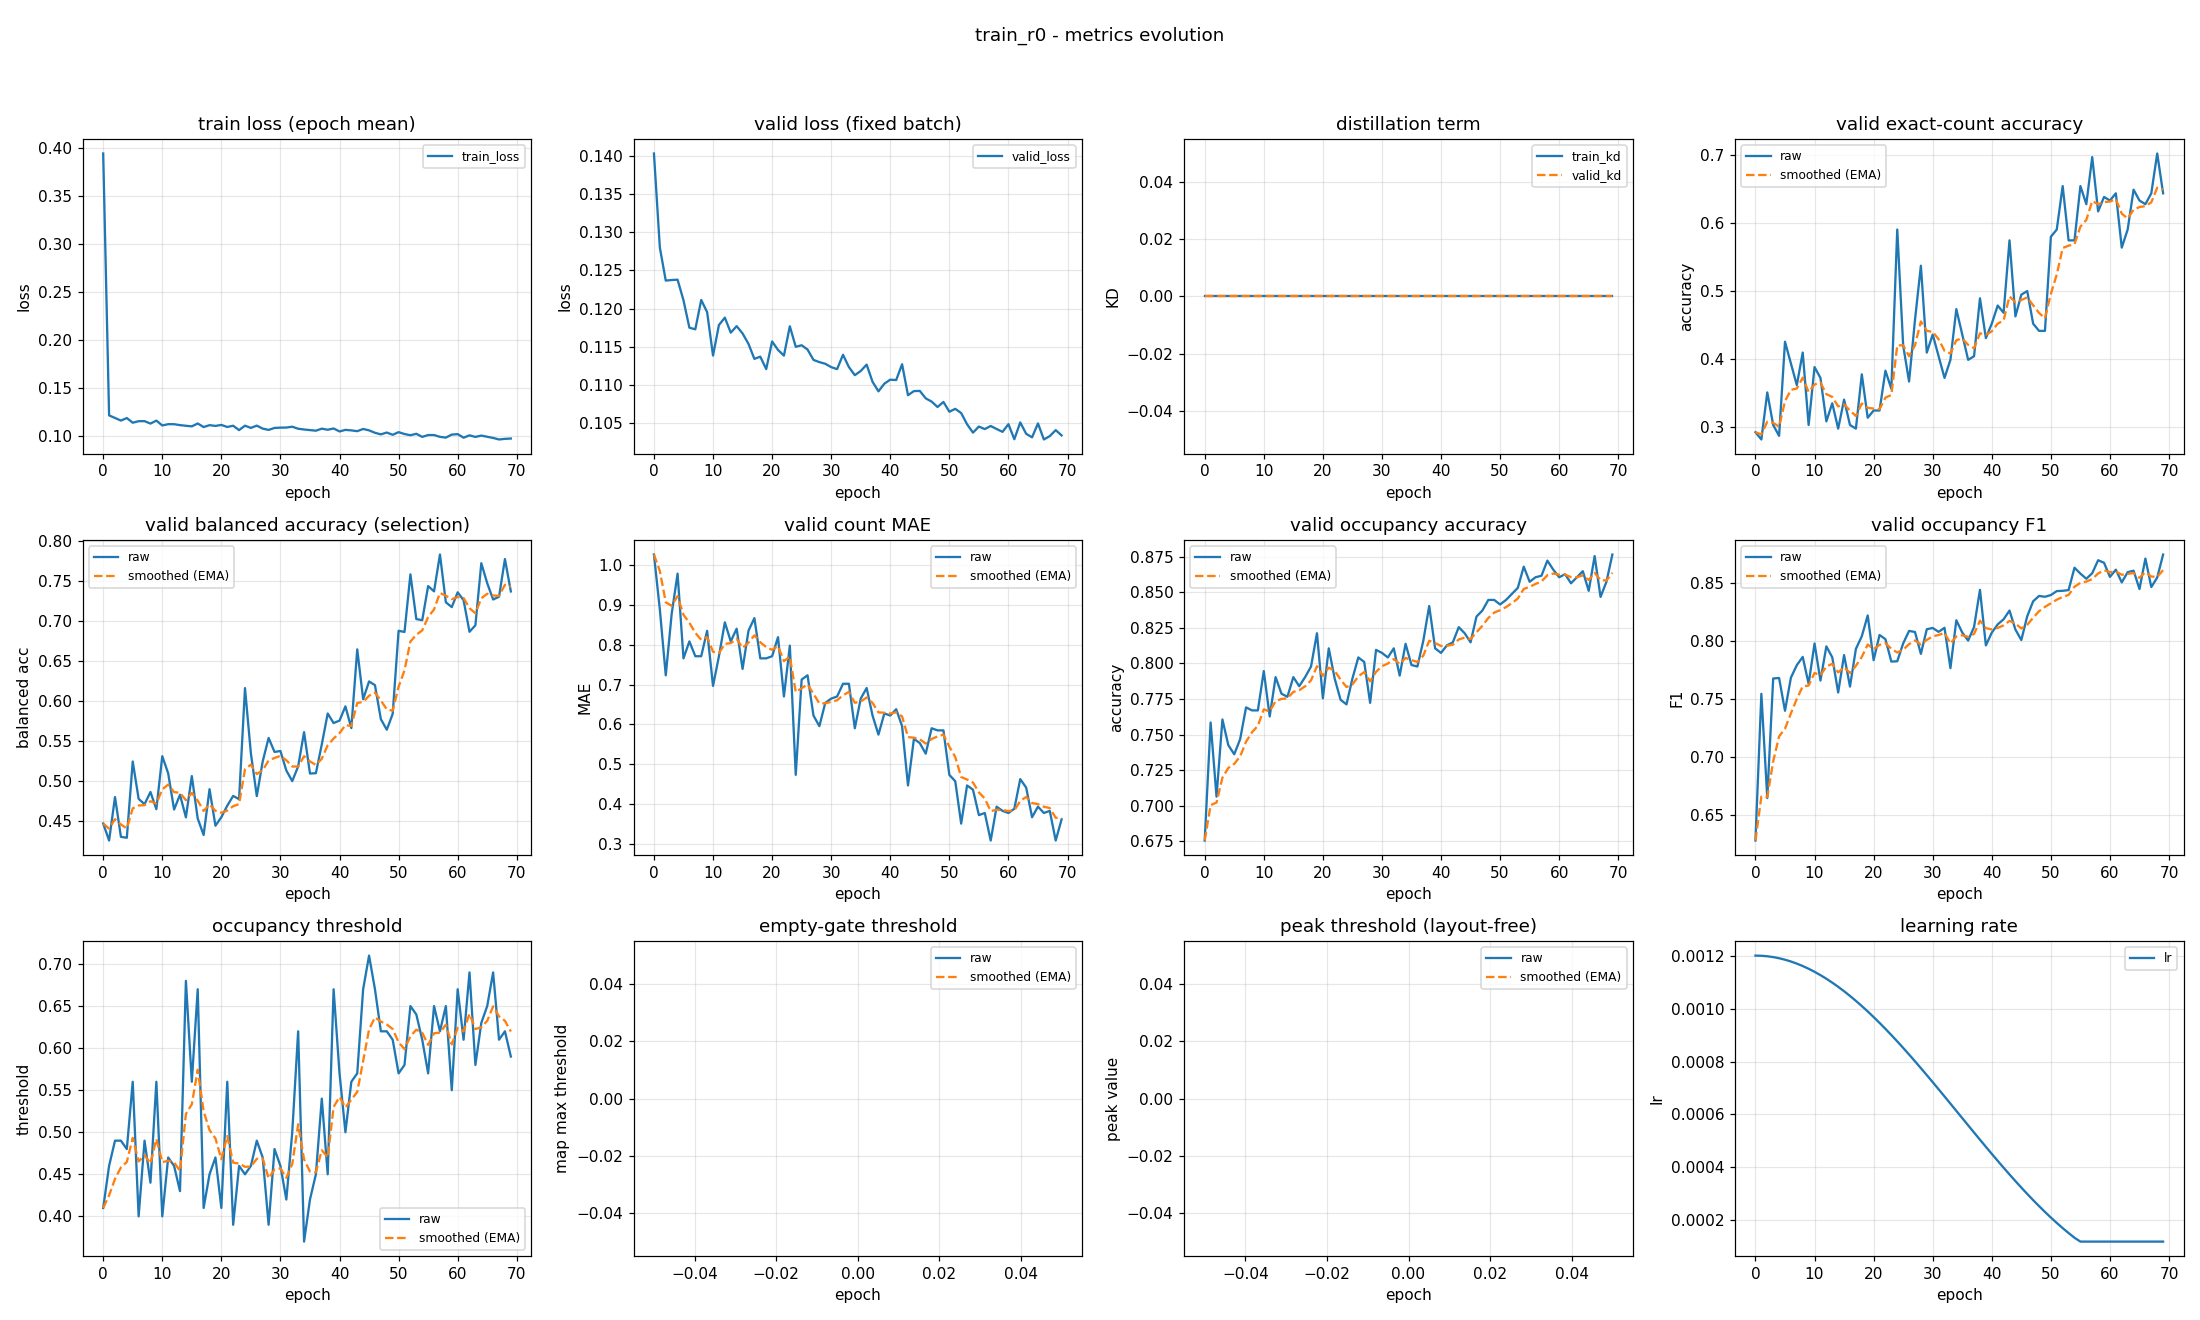

The file beside this chart, header and first rows:
epoch, train_loss, valid_loss, train_kd, valid_kd, valid_accuracy, valid_accuracy_smoothed, valid_balanced_accuracy, valid_balanced_accuracy_smoothed, valid_mae, valid_mae_smoothed, valid_occupancy_accuracy, valid_occupancy_accuracy_smoothed, valid_occupancy_f1, valid_occupancy_f1_smoothed, valid_occupancy_threshold, valid_occupancy_threshold_smoothed, valid_empty_threshold, valid_empty_threshold_smoothed, valid_peak_threshold, valid_peak_threshold_smoothed, learning_rate
0, 0.3939, 0.1403, 0.0, 0.0, 0.2926, 0.2926, 0.4465, 0.4465, 1.027, 1.027, 0.6755, 0.6755, 0.6276, 0.6276, 0.41, 0.41, nan, nan, nan, nan, 0.0012
1, 0.1211, 0.128, 0.0, 0.0, 0.2819, 0.2894, 0.4252, 0.4401, 0.8883, 0.9851, 0.7585, 0.7004, 0.7541, 0.6655, 0.46, 0.425, nan, nan, nan, nan, 0.001199
2, 0.1184, 0.1237, 0.0, 0.0, 0.3511, 0.3079, 0.4796, 0.4519, 0.7234, 0.9066, 0.7064, 0.7022, 0.6642, 0.6651, 0.49, 0.4445, nan, nan, nan, nan, 0.001198
3, 0.1157, 0.1237, 0.0, 0.0, 0.3032, 0.3065, 0.4298, 0.4453, 0.8777, 0.8979, 0.7606, 0.7197, 0.7673, 0.6958, 0.49, 0.4581, nan, nan, nan, nan, 0.001194
4, 0.1184, 0.1238, 0.0, 0.0, 0.2872, 0.3007, 0.4286, 0.4403, 0.9787, 0.9222, 0.7426, 0.7266, 0.7678, 0.7174, 0.48, 0.4647, nan, nan, nan, nan, 0.00119
5, 0.1135, 0.1211, 0.0, 0.0, 0.4255, 0.3381, 0.5242, 0.4655, 0.766, 0.8753, 0.7362, 0.7295, 0.7395, 0.724, 0.56, 0.4933, nan, nan, nan, nan, 0.001185
6, 0.1151, 0.1175, 0.0, 0.0, 0.3936, 0.3548, 0.4774, 0.469, 0.8085, 0.8553, 0.7468, 0.7347, 0.768, 0.7372, 0.4, 0.4653, nan, nan, nan, nan, 0.001178
7, 0.1151, 0.1173, 0.0, 0.0, 0.3617, 0.3569, 0.4707, 0.4695, 0.7713, 0.8301, 0.7691, 0.745, 0.7788, 0.7497, 0.49, 0.4727, nan, nan, nan, nan, 0.00117
8, 0.1126, 0.1211, 0.0, 0.0, 0.4096, 0.3727, 0.486, 0.4745, 0.7713, 0.8124, 0.767, 0.7516, 0.7859, 0.7606, 0.44, 0.4629, nan, nan, nan, nan, 0.001161
9, 0.1157, 0.1195, 0.0, 0.0, 0.3032, 0.3518, 0.4644, 0.4715, 0.8351, 0.8192, 0.767, 0.7562, 0.7627, 0.7612, 0.56, 0.492, nan, nan, nan, nan, 0.00115
10, 0.1106, 0.1138, 0.0, 0.0, 0.3883, 0.3628, 0.5308, 0.4893, 0.6968, 0.7825, 0.7947, 0.7678, 0.7975, 0.7721, 0.4, 0.4644, nan, nan, nan, nan, 0.001139
11, 0.112, 0.1178, 0.0, 0.0, 0.3723, 0.3656, 0.5094, 0.4953, 0.7713, 0.7791, 0.7628, 0.7663, 0.7655, 0.7701, 0.47, 0.4661, nan, nan, nan, nan, 0.001126
12, 0.112, 0.1188, 0.0, 0.0, 0.3085, 0.3485, 0.464, 0.4859, 0.8564, 0.8023, 0.7904, 0.7735, 0.795, 0.7776, 0.46, 0.4643, nan, nan, nan, nan, 0.001113
13, 0.111, 0.1168, 0.0, 0.0, 0.3351, 0.3445, 0.4825, 0.4849, 0.8085, 0.8042, 0.7787, 0.7751, 0.7856, 0.78, 0.43, 0.454, nan, nan, nan, nan, 0.001098
14, 0.1103, 0.1177, 0.0, 0.0, 0.2979, 0.3305, 0.4542, 0.4757, 0.8404, 0.815, 0.7766, 0.7755, 0.7552, 0.7726, 0.68, 0.5218, nan, nan, nan, nan, 0.001082
15, 0.1097, 0.1167, 0.0, 0.0, 0.3404, 0.3335, 0.5059, 0.4848, 0.7394, 0.7923, 0.7904, 0.78, 0.7875, 0.777, 0.56, 0.5333, nan, nan, nan, nan, 0.001065
16, 0.1127, 0.1154, 0.0, 0.0, 0.3032, 0.3244, 0.4527, 0.4752, 0.8351, 0.8052, 0.784, 0.7812, 0.7603, 0.772, 0.67, 0.5743, nan, nan, nan, nan, 0.001048
17, 0.109, 0.1134, 0.0, 0.0, 0.2979, 0.3164, 0.4321, 0.4622, 0.867, 0.8237, 0.7904, 0.784, 0.7928, 0.7783, 0.41, 0.525, nan, nan, nan, nan, 0.001029
18, 0.111, 0.1137, 0.0, 0.0, 0.3777, 0.3348, 0.4895, 0.4704, 0.766, 0.8064, 0.7979, 0.7881, 0.8037, 0.7859, 0.45, 0.5025, nan, nan, nan, nan, 0.00101
19, 0.1102, 0.1121, 0.0, 0.0, 0.3138, 0.3285, 0.4437, 0.4624, 0.766, 0.7943, 0.8213, 0.7981, 0.8217, 0.7966, 0.47, 0.4927, nan, nan, nan, nan, 0.0009891
20, 0.1112, 0.1157, 0.0, 0.0, 0.3245, 0.3273, 0.4544, 0.46, 0.7713, 0.7874, 0.7755, 0.7913, 0.7831, 0.7926, 0.41, 0.4679, nan, nan, nan, nan, 0.000968
21, 0.1091, 0.1146, 0.0, 0.0, 0.3245, 0.3264, 0.4688, 0.4627, 0.8191, 0.7969, 0.8106, 0.7971, 0.8048, 0.7963, 0.56, 0.4955, nan, nan, nan, nan, 0.000946
22, 0.1104, 0.1138, 0.0, 0.0, 0.383, 0.3434, 0.4811, 0.4682, 0.6702, 0.7589, 0.7894, 0.7948, 0.8012, 0.7977, 0.39, 0.4639, nan, nan, nan, nan, 0.0009233
23, 0.1058, 0.1177, 0.0, 0.0, 0.3564, 0.3473, 0.477, 0.4708, 0.7979, 0.7706, 0.7745, 0.7887, 0.7819, 0.793, 0.46, 0.4627, nan, nan, nan, nan, 0.0009
24, 0.1104, 0.115, 0.0, 0.0, 0.5904, 0.4202, 0.6162, 0.5144, 0.4734, 0.6814, 0.7713, 0.7835, 0.7822, 0.7897, 0.45, 0.4589, nan, nan, nan, nan, 0.000876
25, 0.1081, 0.1152, 0.0, 0.0, 0.4202, 0.4202, 0.5343, 0.5204, 0.7128, 0.6908, 0.7894, 0.7852, 0.7975, 0.7921, 0.46, 0.4592, nan, nan, nan, nan, 0.0008515
26, 0.1105, 0.1146, 0.0, 0.0, 0.367, 0.4043, 0.4808, 0.5085, 0.7234, 0.7006, 0.8043, 0.7909, 0.8083, 0.797, 0.49, 0.4685, nan, nan, nan, nan, 0.0008265
27, 0.1073, 0.1133, 0.0, 0.0, 0.4574, 0.4202, 0.5243, 0.5133, 0.6223, 0.6771, 0.8011, 0.794, 0.8074, 0.8001, 0.47, 0.4689, nan, nan, nan, nan, 0.0008009
28, 0.106, 0.113, 0.0, 0.0, 0.5372, 0.4553, 0.5538, 0.5254, 0.5957, 0.6527, 0.7723, 0.7875, 0.7885, 0.7966, 0.39, 0.4452, nan, nan, nan, nan, 0.000775
29, 0.1081, 0.1128, 0.0, 0.0, 0.4096, 0.4416, 0.5362, 0.5287, 0.6543, 0.6532, 0.8096, 0.7941, 0.8098, 0.8006, 0.48, 0.4557, nan, nan, nan, nan, 0.0007487
30, 0.1084, 0.1123, 0.0, 0.0, 0.4362, 0.44, 0.5374, 0.5313, 0.6649, 0.6567, 0.8074, 0.7981, 0.8109, 0.8037, 0.46, 0.457, nan, nan, nan, nan, 0.0007221
31, 0.1085, 0.1121, 0.0, 0.0, 0.4043, 0.4293, 0.5129, 0.5258, 0.6702, 0.6607, 0.8043, 0.8, 0.8075, 0.8048, 0.42, 0.4459, nan, nan, nan, nan, 0.0006952
32, 0.1093, 0.1139, 0.0, 0.0, 0.3723, 0.4122, 0.4996, 0.5179, 0.7021, 0.6732, 0.8106, 0.8032, 0.811, 0.8067, 0.5, 0.4621, nan, nan, nan, nan, 0.0006681
33, 0.1072, 0.1123, 0.0, 0.0, 0.3989, 0.4082, 0.5181, 0.518, 0.7021, 0.6819, 0.7915, 0.7997, 0.7763, 0.7976, 0.62, 0.5095, nan, nan, nan, nan, 0.0006409
34, 0.1064, 0.1113, 0.0, 0.0, 0.4734, 0.4278, 0.561, 0.5309, 0.5904, 0.6544, 0.8138, 0.8039, 0.8175, 0.8035, 0.37, 0.4676, nan, nan, nan, nan, 0.0006137
35, 0.1058, 0.1118, 0.0, 0.0, 0.4362, 0.4303, 0.5092, 0.5244, 0.6649, 0.6576, 0.7989, 0.8024, 0.8069, 0.8046, 0.42, 0.4533, nan, nan, nan, nan, 0.0005863
36, 0.1052, 0.1127, 0.0, 0.0, 0.3989, 0.4209, 0.5095, 0.5199, 0.6915, 0.6677, 0.7979, 0.8011, 0.8, 0.8032, 0.45, 0.4523, nan, nan, nan, nan, 0.0005591
37, 0.1073, 0.1104, 0.0, 0.0, 0.4043, 0.4159, 0.5456, 0.5276, 0.6223, 0.6541, 0.816, 0.8055, 0.8118, 0.8058, 0.54, 0.4786, nan, nan, nan, nan, 0.0005319
38, 0.1062, 0.1092, 0.0, 0.0, 0.4894, 0.4379, 0.5844, 0.5446, 0.5745, 0.6302, 0.8404, 0.816, 0.8438, 0.8172, 0.45, 0.47, nan, nan, nan, nan, 0.0005048
39, 0.1075, 0.1102, 0.0, 0.0, 0.4309, 0.4358, 0.5724, 0.553, 0.6277, 0.6295, 0.8106, 0.8144, 0.7959, 0.8108, 0.67, 0.53, nan, nan, nan, nan, 0.0004779
40, 0.1044, 0.1107, 0.0, 0.0, 0.4521, 0.4407, 0.5755, 0.5597, 0.6223, 0.6273, 0.8074, 0.8123, 0.8068, 0.8096, 0.57, 0.542, nan, nan, nan, nan, 0.0004513
41, 0.1061, 0.1106, 0.0, 0.0, 0.4787, 0.4521, 0.5933, 0.5698, 0.6383, 0.6306, 0.8128, 0.8124, 0.814, 0.8109, 0.5, 0.5294, nan, nan, nan, nan, 0.000425
42, 0.1055, 0.1127, 0.0, 0.0, 0.4681, 0.4569, 0.5661, 0.5687, 0.5957, 0.6202, 0.8149, 0.8132, 0.8184, 0.8131, 0.56, 0.5386, nan, nan, nan, nan, 0.0003991
43, 0.1047, 0.1086, 0.0, 0.0, 0.5745, 0.4922, 0.6647, 0.5975, 0.4468, 0.5681, 0.8255, 0.8169, 0.8259, 0.817, 0.57, 0.548, nan, nan, nan, nan, 0.0003735
44, 0.107, 0.1092, 0.0, 0.0, 0.4628, 0.4834, 0.6023, 0.5989, 0.5638, 0.5669, 0.8213, 0.8182, 0.8095, 0.8147, 0.67, 0.5846, nan, nan, nan, nan, 0.0003485
45, 0.1055, 0.1092, 0.0, 0.0, 0.4947, 0.4867, 0.6245, 0.6066, 0.5532, 0.5628, 0.8149, 0.8172, 0.8005, 0.8105, 0.71, 0.6222, nan, nan, nan, nan, 0.000324
46, 0.103, 0.1082, 0.0, 0.0, 0.5, 0.4907, 0.6199, 0.6106, 0.5266, 0.5519, 0.833, 0.8219, 0.821, 0.8136, 0.67, 0.6366, nan, nan, nan, nan, 0.0003
47, 0.1014, 0.1078, 0.0, 0.0, 0.4521, 0.4791, 0.5772, 0.6006, 0.5904, 0.5635, 0.8372, 0.8265, 0.8339, 0.8197, 0.62, 0.6316, nan, nan, nan, nan, 0.0002767
48, 0.1033, 0.1071, 0.0, 0.0, 0.4415, 0.4678, 0.564, 0.5896, 0.5851, 0.57, 0.8447, 0.832, 0.8385, 0.8253, 0.62, 0.6281, nan, nan, nan, nan, 0.000254
49, 0.1009, 0.1078, 0.0, 0.0, 0.4415, 0.4599, 0.5838, 0.5879, 0.5851, 0.5745, 0.8447, 0.8358, 0.8378, 0.8291, 0.61, 0.6227, nan, nan, nan, nan, 0.000232
50, 0.1037, 0.1065, 0.0, 0.0, 0.5798, 0.4959, 0.688, 0.6179, 0.4734, 0.5442, 0.8415, 0.8375, 0.8393, 0.8321, 0.57, 0.6069, nan, nan, nan, nan, 0.0002109
51, 0.1017, 0.1069, 0.0, 0.0, 0.5904, 0.5243, 0.6866, 0.6385, 0.4574, 0.5182, 0.8447, 0.8397, 0.8427, 0.8353, 0.58, 0.5988, nan, nan, nan, nan, 0.0001905
52, 0.1005, 0.1063, 0.0, 0.0, 0.6543, 0.5633, 0.7587, 0.6746, 0.3511, 0.468, 0.8489, 0.8424, 0.8429, 0.8376, 0.65, 0.6142, nan, nan, nan, nan, 0.0001709
53, 0.102, 0.1048, 0.0, 0.0, 0.5745, 0.5666, 0.7027, 0.683, 0.4468, 0.4617, 0.8532, 0.8457, 0.8435, 0.8394, 0.64, 0.6219, nan, nan, nan, nan, 0.0001523
54, 0.09874, 0.1037, 0.0, 0.0, 0.5745, 0.569, 0.7013, 0.6885, 0.4362, 0.454, 0.8681, 0.8524, 0.8628, 0.8464, 0.61, 0.6183, nan, nan, nan, nan, 0.0001346
55, 0.1007, 0.1045, 0.0, 0.0, 0.6543, 0.5946, 0.744, 0.7052, 0.3723, 0.4295, 0.8574, 0.8539, 0.8577, 0.8498, 0.57, 0.6038, nan, nan, nan, nan, 0.00012
56, 0.1007, 0.1042, 0.0, 0.0, 0.6277, 0.6045, 0.7374, 0.7148, 0.3777, 0.414, 0.8606, 0.8559, 0.8533, 0.8509, 0.65, 0.6177, nan, nan, nan, nan, 0.00012
57, 0.09878, 0.1046, 0.0, 0.0, 0.6968, 0.6322, 0.7836, 0.7355, 0.3085, 0.3823, 0.8617, 0.8577, 0.8581, 0.853, 0.62, 0.6184, nan, nan, nan, nan, 0.00012
58, 0.09799, 0.1042, 0.0, 0.0, 0.617, 0.6276, 0.7238, 0.732, 0.3936, 0.3857, 0.8723, 0.8621, 0.8693, 0.8579, 0.65, 0.6279, nan, nan, nan, nan, 0.00012
59, 0.1011, 0.1039, 0.0, 0.0, 0.6383, 0.6308, 0.7177, 0.7277, 0.383, 0.3849, 0.866, 0.8632, 0.8671, 0.8607, 0.55, 0.6045, nan, nan, nan, nan, 0.00012
... 10 more rows
